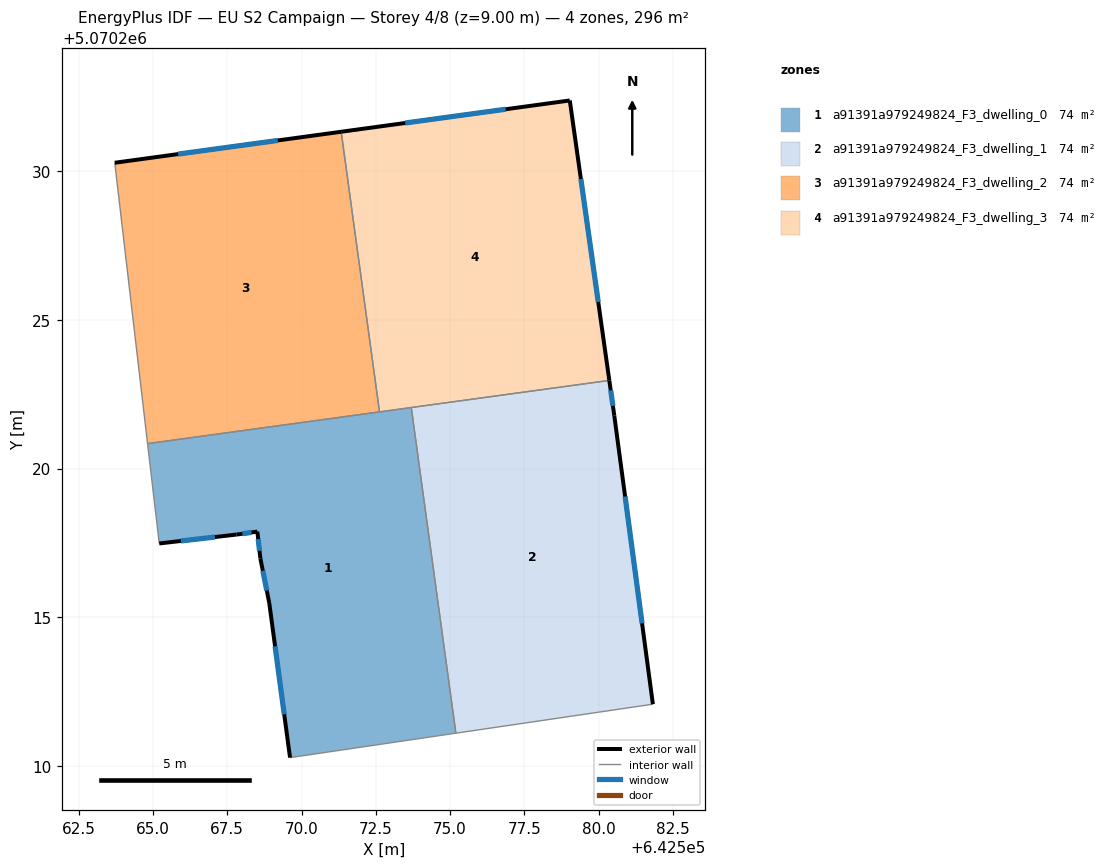
=== STOREY PLAN SPEC (per zone: floor XY polygon, exterior-wall plan segments, windows/doors) ===
zone 1: a91391a979249824_F3_dwelling_0  (74.1 m²)
  floor: (642573.69, 5070222.05) (642575.19, 5070211.09) (642569.61, 5070210.27) (642568.92, 5070215.47) (642568.61, 5070216.98) (642568.52, 5070217.88) (642567.81, 5070217.78) (642565.21, 5070217.48) (642564.82, 5070220.84)
  exterior wall: (642568.52, 5070217.88) – (642568.61, 5070216.98)  [0.9 m]
    window: (642568.54, 5070217.62) – (642568.59, 5070217.23)  [0.5 m²]
  exterior wall: (642567.81, 5070217.78) – (642568.52, 5070217.88)  [0.7 m]
    window: (642568.01, 5070217.81) – (642568.32, 5070217.85)  [0.4 m²]
  exterior wall: (642565.21, 5070217.48) – (642567.81, 5070217.78)  [2.6 m]
    window: (642565.94, 5070217.56) – (642567.09, 5070217.69)  [1.5 m²]
  exterior wall: (642568.92, 5070215.47) – (642569.61, 5070210.27)  [5.2 m]
    window: (642569.11, 5070214.02) – (642569.42, 5070211.73)  [3.0 m²]
  exterior wall: (642568.61, 5070216.98) – (642568.92, 5070215.47)  [1.5 m]
    window: (642568.70, 5070216.56) – (642568.83, 5070215.90)  [0.9 m²]
  interior walls: 5
zone 2: a91391a979249824_F3_dwelling_1  (74.1 m²)
  floor: (642580.36, 5070222.96) (642580.53, 5070221.78) (642581.82, 5070212.07) (642575.19, 5070211.09) (642573.69, 5070222.05)
  exterior wall: (642580.53, 5070221.78) – (642580.36, 5070222.96)  [1.2 m]
    window: (642580.48, 5070222.11) – (642580.40, 5070222.63)  [0.7 m²]
  exterior wall: (642581.82, 5070212.07) – (642580.53, 5070221.78)  [9.8 m]
    window: (642581.46, 5070214.79) – (642580.89, 5070219.06)  [5.7 m²]
  interior walls: 3
zone 3: a91391a979249824_F3_dwelling_2  (74.1 m²)
  floor: (642571.33, 5070231.33) (642572.62, 5070221.91) (642564.82, 5070220.84) (642563.72, 5070230.29)
  exterior wall: (642571.33, 5070231.33) – (642563.72, 5070230.29)  [7.7 m]
    window: (642569.20, 5070231.04) – (642565.85, 5070230.58)  [4.5 m²]
  interior walls: 3
zone 4: a91391a979249824_F3_dwelling_3  (74.1 m²)
  floor: (642579.03, 5070232.38) (642580.36, 5070222.96) (642572.62, 5070221.91) (642571.33, 5070231.33)
  exterior wall: (642580.36, 5070222.96) – (642579.03, 5070232.38)  [9.5 m]
    window: (642579.98, 5070225.60) – (642579.40, 5070229.74)  [5.5 m²]
  exterior wall: (642579.03, 5070232.38) – (642571.33, 5070231.33)  [7.8 m]
    window: (642576.87, 5070232.09) – (642573.49, 5070231.63)  [4.5 m²]
  interior walls: 3

=== DERIVED (storey summary) ===
Building: EU S2 Campaign
Storey: 4 of 8  (floor level z = 9.00 m)
Storey gross floor area: 296.2 m²
Zones on this storey: 4
  - a91391a979249824_F3_dwelling_0: floor 74.1 m²; exterior wall 11.0 m (33.0 m²); 5 window(s) 6.4 m²; WWR 19.3%
  - a91391a979249824_F3_dwelling_1: floor 74.1 m²; exterior wall 11.0 m (33.0 m²); 2 window(s) 6.4 m²; WWR 19.3%
  - a91391a979249824_F3_dwelling_2: floor 74.1 m²; exterior wall 7.7 m (23.1 m²); 1 window(s) 4.5 m²; WWR 19.3%
  - a91391a979249824_F3_dwelling_3: floor 74.1 m²; exterior wall 17.3 m (51.8 m²); 2 window(s) 10.0 m²; WWR 19.3%
Zone adjacency (shared interzone walls):
  - a91391a979249824_F3_dwelling_0 ↔ a91391a979249824_F3_dwelling_1
  - a91391a979249824_F3_dwelling_0 ↔ a91391a979249824_F3_dwelling_2
  - a91391a979249824_F3_dwelling_0 ↔ a91391a979249824_F3_dwelling_3
  - a91391a979249824_F3_dwelling_1 ↔ a91391a979249824_F3_dwelling_3
  - a91391a979249824_F3_dwelling_2 ↔ a91391a979249824_F3_dwelling_3